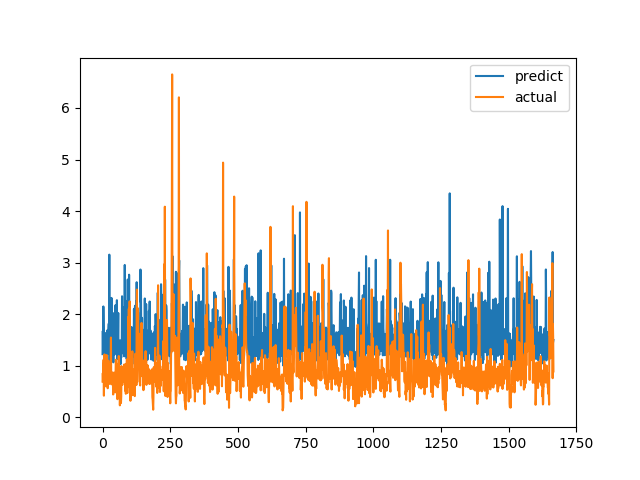

The data file committed next to this chart (first rows):
predict, actual
1.224, 0.6915
1.674, 0.8558
1.261, 0.7094
2.149, 1.015
1.759, 1.116
1.34, 0.4183
1.078, 1.002
1.007, 1.219
1.135, 1.143
1.248, 0.6528
1.633, 0.6747
1.588, 0.601
1.211, 0.6695
1.218, 0.6538
1.221, 0.7814
1.244, 1.206
1.339, 0.8469
1.301, 0.8286
1.688, 0.6482
1.232, 0.5624
1.646, 0.7183
1.419, 1.1
1.71, 0.9542
1.817, 0.729
1.258, 0.6694
3.154, 0.8631
0.9833, 0.6465
1.577, 0.8223
1.251, 0.9236
1.285, 0.8301
1.654, 1.067
1.315, 1.546
1.436, 0.6827
2.315, 0.6386
1.666, 0.6464
1.217, 0.6881
1.225, 0.7274
1.236, 0.65
1.755, 0.8694
1.261, 0.4409
1.065, 0.4519
2.017, 0.7575
1.223, 0.4952
1.573, 0.6851
1.213, 0.7244
1.235, 0.8654
1.266, 0.74
1.713, 0.8071
2.175, 0.8204
1.264, 1.114
1.755, 1.109
1.857, 0.4751
1.615, 1.039
2.271, 0.9458
1.129, 0.7878
1.662, 0.3505
1.174, 0.9368
1.675, 0.9868
2.022, 0.647
1.141, 1.03
... 1,606 more rows
